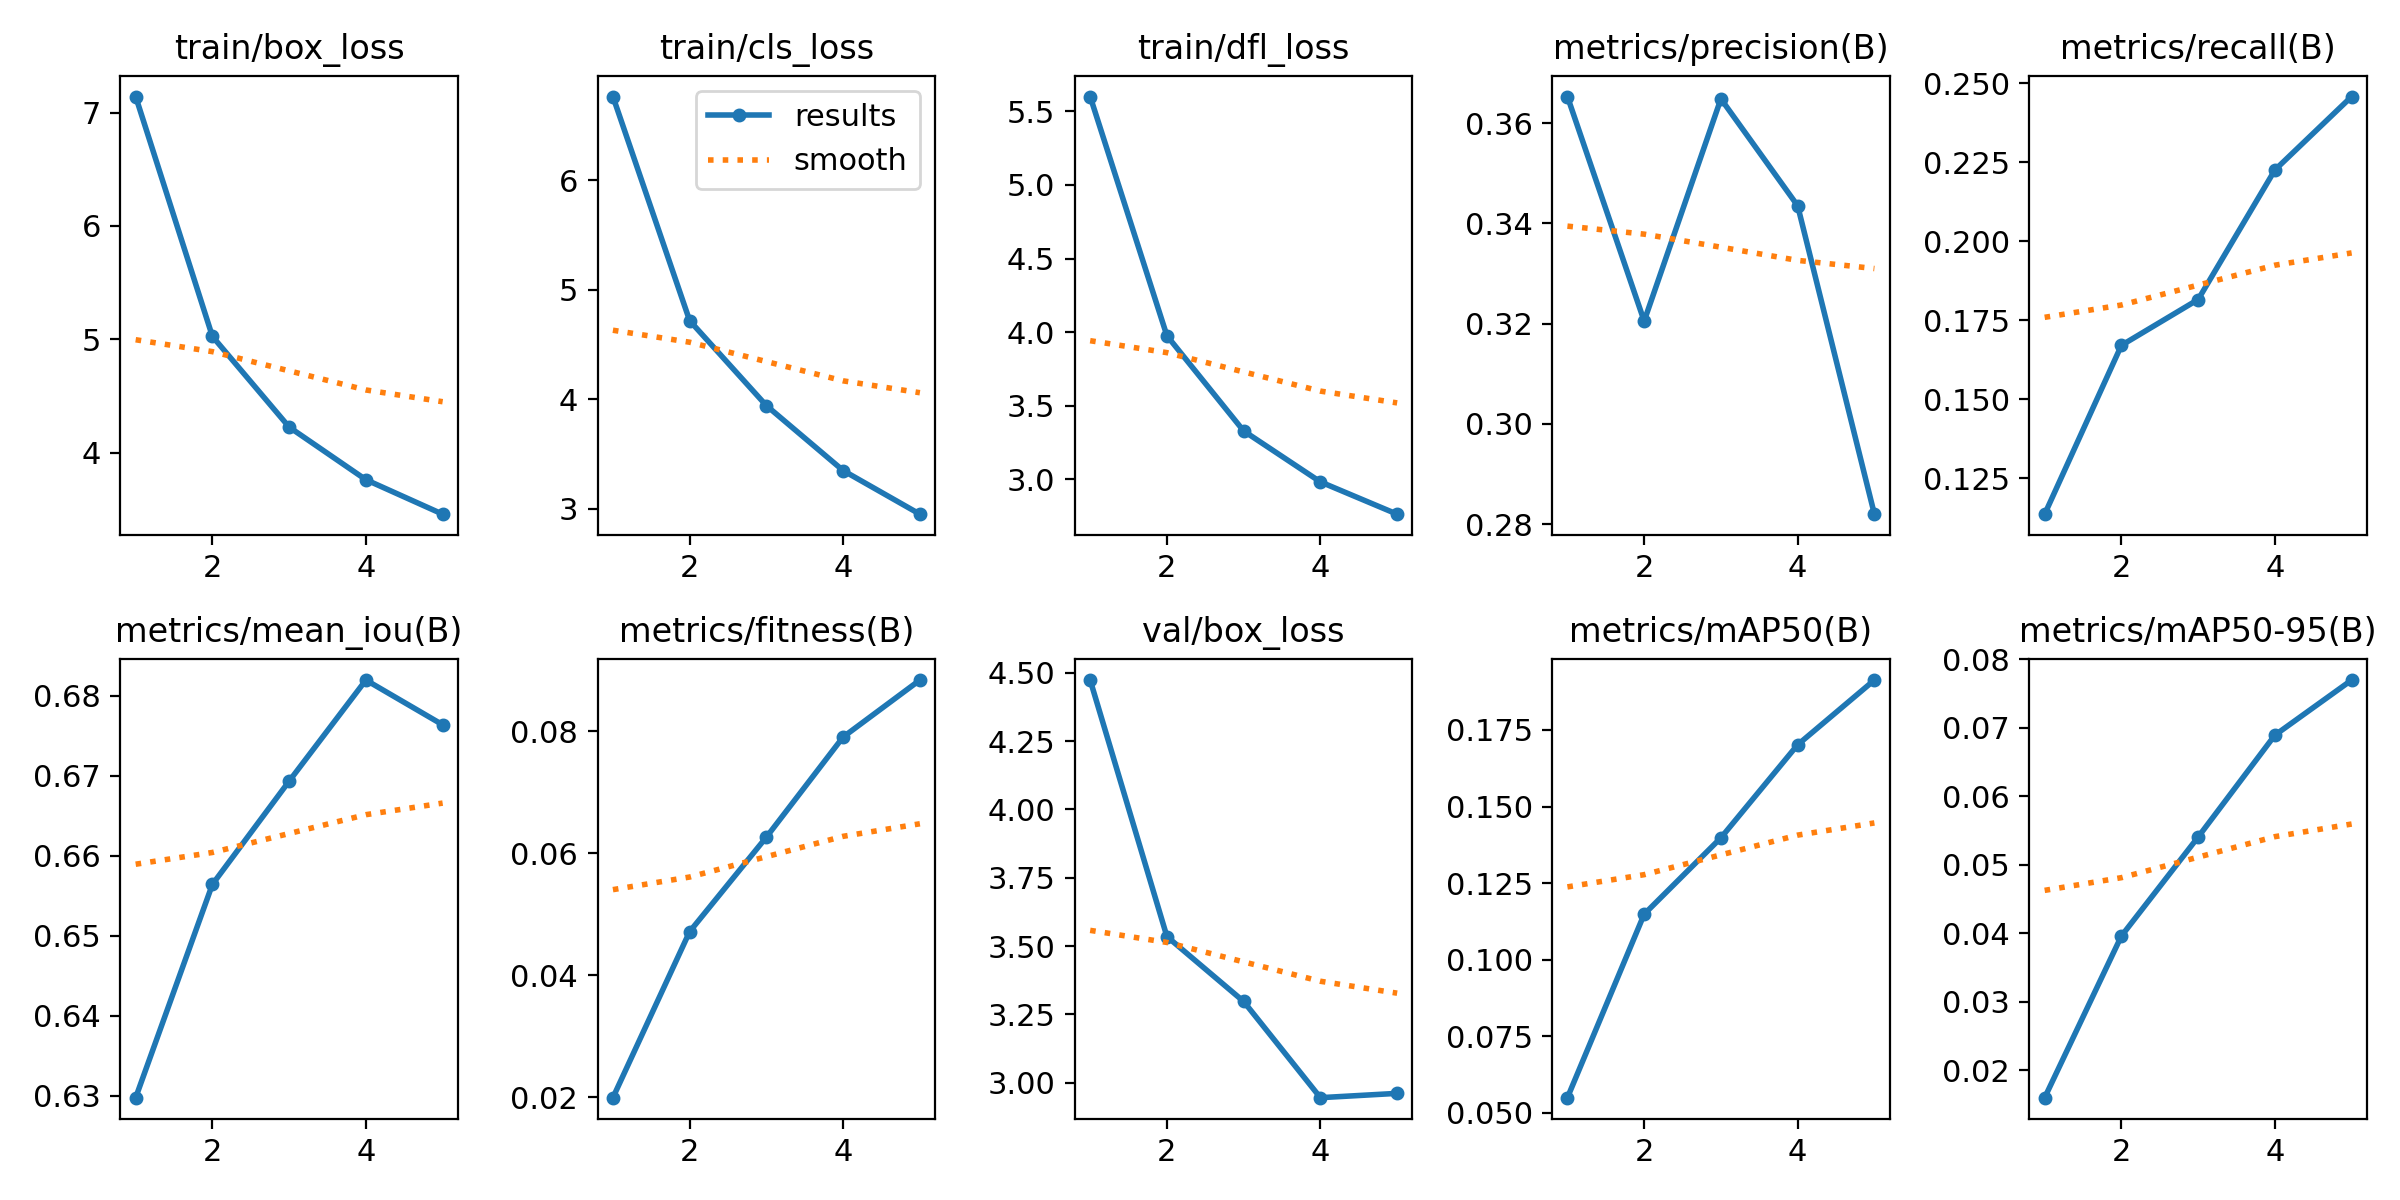

The file beside this chart, header and first rows:
epoch, time, train/box_loss, train/cls_loss, train/dfl_loss, metrics/precision(B), metrics/recall(B), metrics/mAP50(B), metrics/mAP50-95(B), metrics/mean_iou(B), metrics/fitness(B), val/box_loss, val/cls_loss, val/dfl_loss, lr/pg0, lr/pg1, lr/pg2
1, 1110, 7.142, 6.763, 5.601, 0.3653, 0.1136, 0.05497, 0.016, 0.6298, 0.01989, 4.473, 36.71, 3.653, 0.003324, 0.003324, 0.003324
2, 4262, 5.025, 4.716, 3.976, 0.3205, 0.167, 0.1148, 0.0396, 0.6564, 0.04713, 3.535, 13.08, 3.006, 0.006028, 0.006028, 0.006028
3, 8598, 4.225, 3.94, 3.33, 0.3648, 0.1815, 0.1398, 0.05405, 0.6693, 0.06263, 3.298, 11.65, 2.782, 0.006574, 0.006574, 0.006574
4, 11219, 3.76, 3.347, 2.984, 0.3435, 0.2225, 0.1702, 0.06892, 0.682, 0.07905, 2.946, 10.88, 2.517, 0.00352, 0.00352, 0.00352
5, 13434, 3.456, 2.949, 2.764, 0.282, 0.2458, 0.1913, 0.07696, 0.6764, 0.08839, 2.961, 9.724, 2.475, 0.001045, 0.001045, 0.001045
